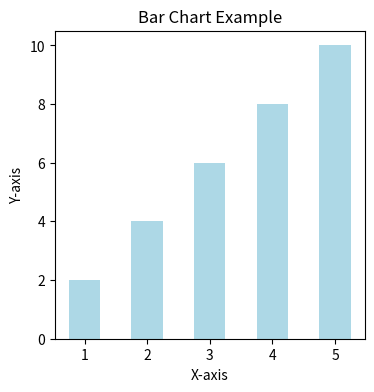

The script that saved this image:
import matplotlib.pyplot as plt
import numpy as np

x = np.array([1, 2, 3, 4, 5])
y = np.array([2, 4, 6, 8, 10])


fig = plt.figure(figsize=(4, 4))
plt.bar(x, y, width = 0.5, color = 'lightblue')
plt.title('Bar Chart Example')
plt.xlabel('X-axis')
plt.ylabel('Y-axis')
plt.show()
